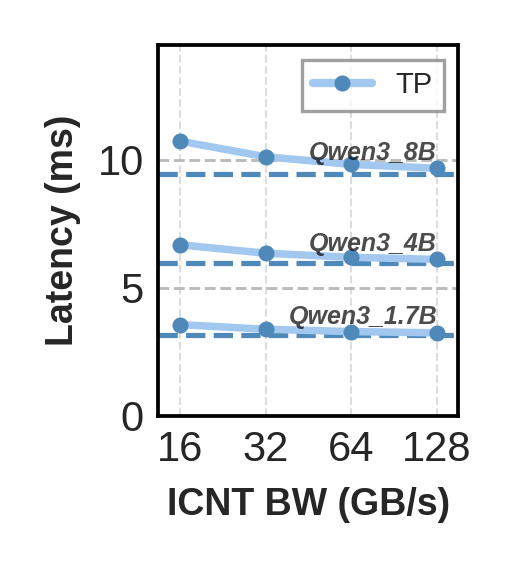

The data file committed next to this chart (first rows):
Latency (ms), Qwen3_1.7B TP, Qwen3_4B TP, Qwen3_8B TP
16, 3.56, 6.68, 10.73
32, 3.38, 6.35, 10.12
64, 3.29, 6.19, 9.82
128, 3.24, 6.11, 9.67
Ideal, 3.16, 5.97, 9.46
